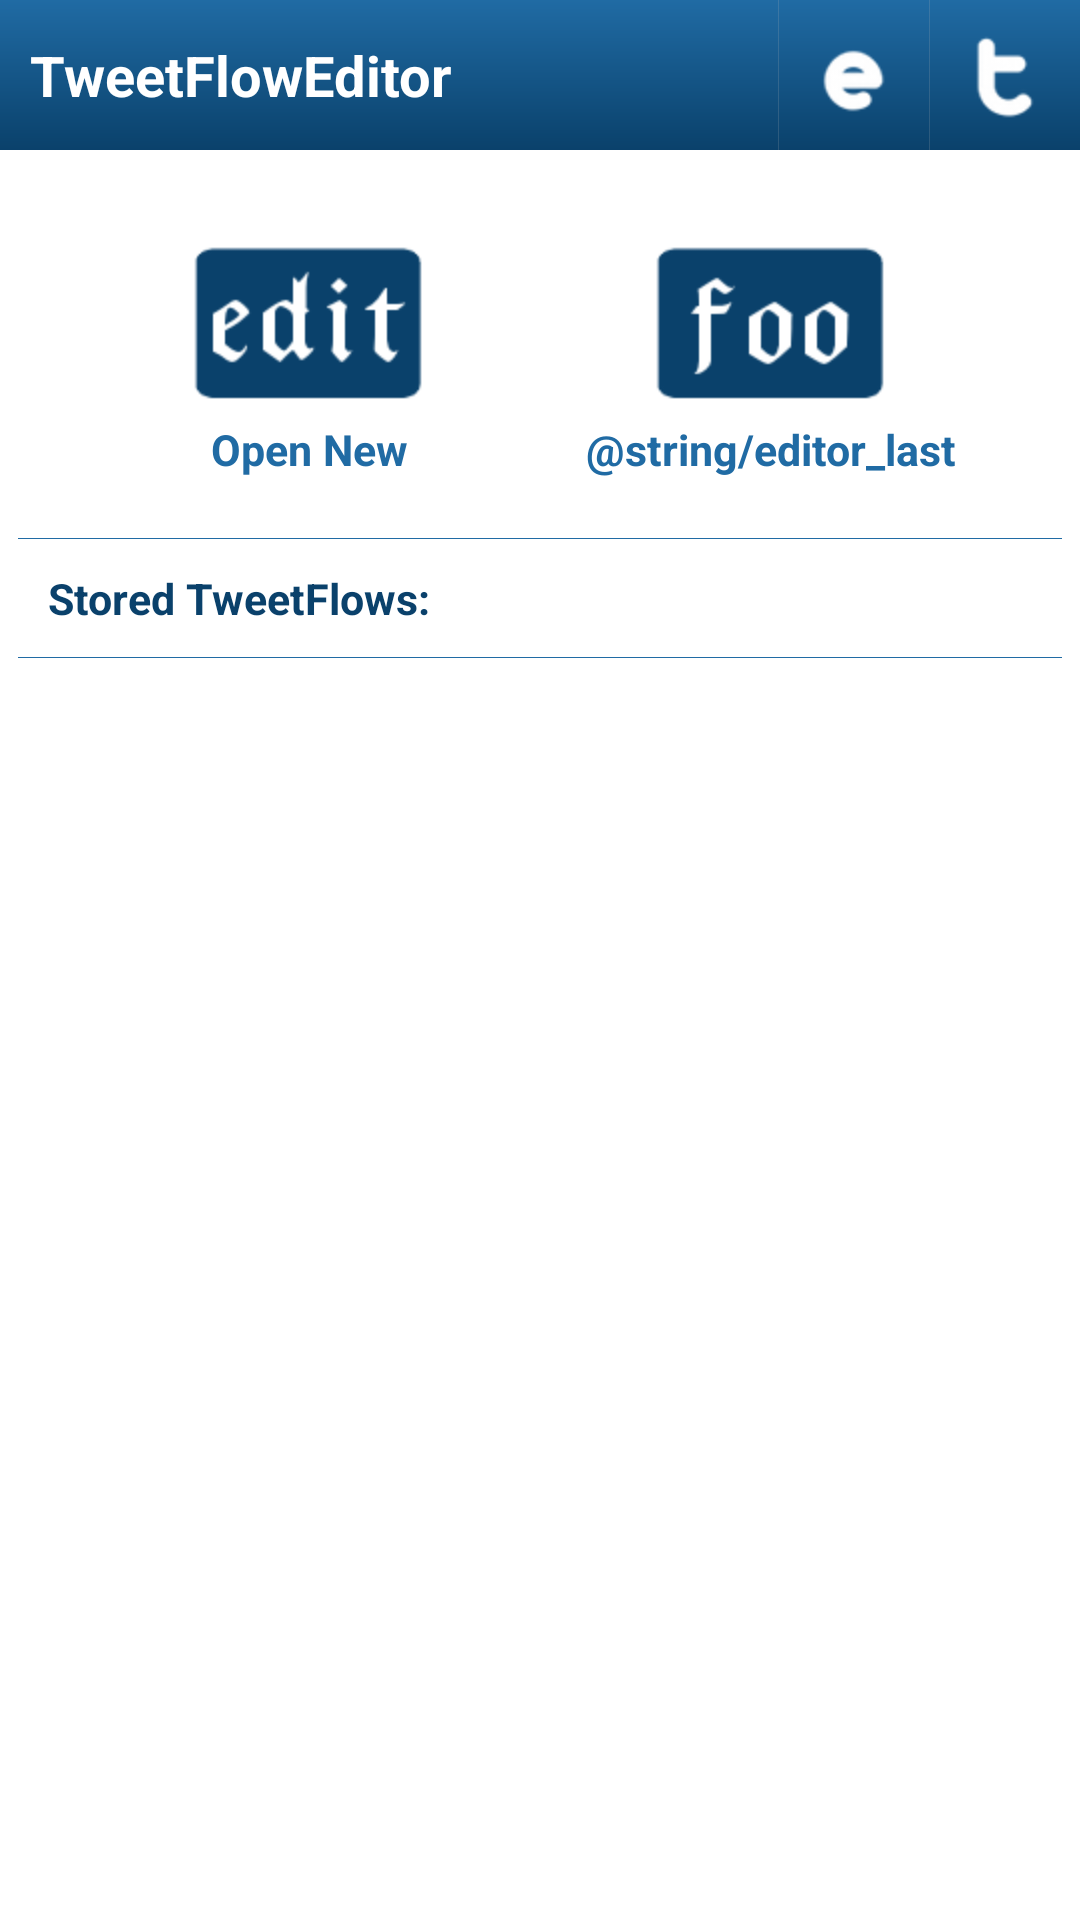

This screen was rendered from an Android layout file. Write that file and the resources it references.
<!-- AndroidManifest.xml: application theme android:Theme.NoTitleBar -->
<!-- res/layout/activity_home.xml -->
<?xml version="1.0" encoding="utf-8"?>
<LinearLayout 
	android:id="@+id/linearLayout1" 
	android:layout_width="fill_parent" 
	android:layout_height="fill_parent"
	android:orientation="vertical"
	xmlns:android="http://schemas.android.com/apk/res/android">
   
    <LinearLayout style="@style/ActionBar">
      <TextView
        	style="@style/ActionBarText"
			android:id="@+id/actionbar_text"
			android:text="@string/app_name" />

        <ImageView style="@style/ActionBarSeparator" />
	    
		<ImageButton 
			style="@style/ActionBarButton"	
			android:id="@+id/actionbarEditor"
			android:src="@drawable/btn_editor"
			android:onClick="openEditor" />
			
		<ImageView style="@style/ActionBarSeparator" />
	    
		<ImageButton 
			style="@style/ActionBarButton"	
			android:id="@+id/actionbarMyTwitter"
			android:src="@drawable/btn_twitter"
	  		android:onClick="openMyTwitter" />    
    
	</LinearLayout> 
	
    <LinearLayout
        android:orientation="vertical"
        android:layout_width="fill_parent"
        android:layout_height="wrap_content"
        android:layout_weight="1"
        android:padding="6dip"
        android:background="@android:color/white" >
        
        <LinearLayout
            android:orientation="horizontal"
            android:layout_width="fill_parent"
            android:layout_height="wrap_content"
            android:padding="20dip" >
            <Button android:id="@+id/dashboard_btn_new"
                style="@style/DashboardButton"
                android:onClick="openEditor"
                android:text="@string/editor_new"
                android:drawableTop="@drawable/dashboard_editor"/>
            <Button android:id="@+id/dashboard_btn_last"
                style="@style/DashboardButton"
                android:text="@string/editor_last"
                android:drawableTop="@drawable/dashboard_foo"/>
        </LinearLayout>
        
       
        <ImageView style="@style/DashboardSeparator" />
        
        <TextView 
			style="@style/FileListTitle"
        	android:text="@string/filelist_title" />
        	
        <ImageView style="@style/DashboardSeparator" />
        
		<ListView 
			android:id="@+id/home_file_list" 
			android:layout_width="fill_parent"
			android:layout_height="0dp"
			android:layout_weight="1" 
			android:listSelector="#00000000" />
        
        
    </LinearLayout>

    
    
</LinearLayout>
<!-- resources referenced by this layout -->
<resources>
  <!-- drawable btn_editor: png bitmap (drawable-hdpi, 1157 bytes) -->
  <!-- drawable btn_twitter: png bitmap (drawable-hdpi, 1057 bytes) -->
  <!-- drawable dashboard_foo: png bitmap (drawable-hdpi, 4798 bytes) -->
  <string name="app_name">TweetFlowEditor</string>
  <string name="editor_new">Open New</string>
  <string name="filelist_title">Stored TweetFlows:</string>
  <style name="ActionBar">
          <item name="android:layout_width">fill_parent</item>
          <item name="android:layout_height">@dimen/actionbar_height</item>
          <item name="android:orientation">horizontal</item>
          <item name="android:background">@drawable/actionbar_background</item>  
      </style>
  <style name="ActionBarButton">
          <item name="android:layout_width">@dimen/actionbar_height</item>
          <item name="android:layout_height">fill_parent</item>
          <item name="android:background">@android:color/transparent</item>
      </style>
  <style name="ActionBarSeparator">
          <item name="android:layout_width">1px</item>
          <item name="android:layout_height">fill_parent</item>
          <item name="android:background">@color/actionbar_separator</item>
      </style>
  <style name="ActionBarText">
          <item name="android:id">@+id/actionbar_text</item>
          <item name="android:layout_width">0dp</item>
          <item name="android:layout_height">fill_parent</item>
          <item name="android:layout_weight">1</item>
          <item name="android:gravity">center_vertical</item>
          <item name="android:textSize">@dimen/actionbar_text</item>
          <item name="android:paddingLeft">10dip</item>
          <item name="android:paddingRight">10dip</item>
          <item name="android:textStyle">bold</item>
          <item name="android:textColor">@android:color/white</item>
          <item name="android:singleLine">true</item>
          <item name="android:ellipsize">end</item>
      </style>
  <style name="DashboardButton">
          <item name="android:layout_gravity">center_vertical</item>
          <item name="android:layout_width">fill_parent</item>
          <item name="android:layout_height">wrap_content</item>
          <item name="android:layout_weight">1</item>
          <item name="android:gravity">center_horizontal</item>
          <item name="android:textSize">@dimen/dashboard_text</item>
          <item name="android:textStyle">bold</item>
          <item name="android:textColor">@color/blue_medium</item>
          <item name="android:background">@null</item>
      </style>
  <style name="DashboardSeparator">
          <item name="android:layout_width">fill_parent</item>
          <item name="android:layout_height">1px</item>
          <item name="android:background">@color/blue_medium</item>
      </style>
  <style name="FileListTitle">
      	<item name="android:layout_width">fill_parent</item>
          <item name="android:layout_height">wrap_content</item>
          <item name="android:padding">10dip</item>
  		<item name="android:gravity">center_vertical</item>
          <item name="android:textSize">@dimen/filelist_title_text</item>
          <item name="android:textStyle">bold</item>
          <item name="android:textColor">@color/blue_dark</item>
          <item name="android:singleLine">true</item>
          <item name="android:ellipsize">end</item>
      </style>
  <dimen name="actionbar_height">50dip</dimen>
  <!-- drawable actionbar_background (drawable) -->
  <?xml version="1.0" encoding="utf-8"?>
   
  <shape xmlns:android="http://schemas.android.com/apk/res/android"
      android:shape="rectangle">
      <gradient
          android:startColor="@color/blue_medium"
          android:endColor="@color/blue_dark"
          android:angle="-90" />
  </shape>
  <color name="actionbar_separator">#30bbbbbb</color>
  <dimen name="actionbar_text">9pt</dimen>
  <dimen name="dashboard_text">7pt</dimen>
  <color name="blue_medium">#ff206ba4</color>
  <dimen name="filelist_title_text">7pt</dimen>
  <color name="blue_dark">#ff0A416B</color>
</resources>
